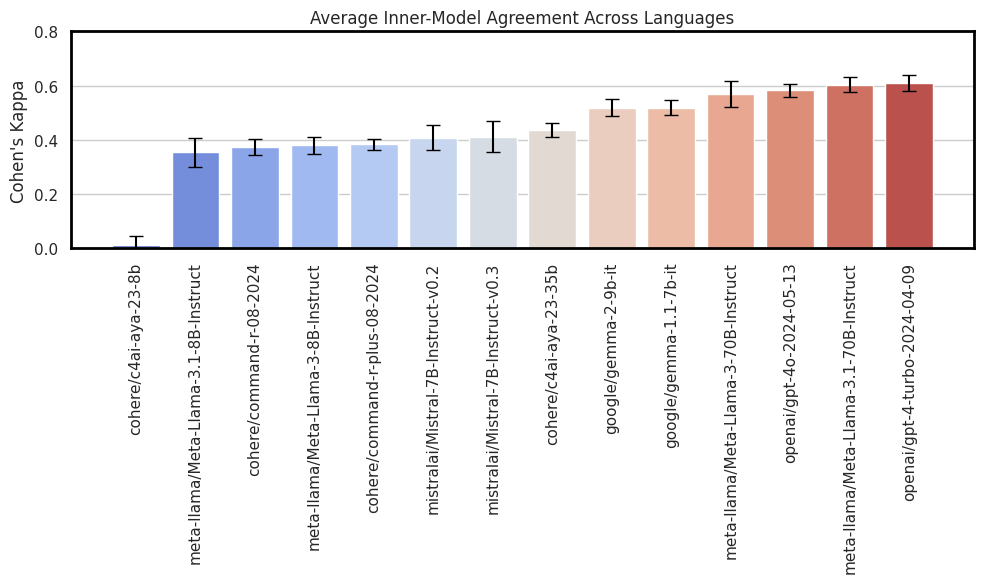

Generate this figure with matplotlib:
import seaborn as sns
import matplotlib.pyplot as plt
import numpy as np

data = {
  "meta-llama/Meta-Llama-3.1-8B-Instruct": [
    0.3533086666014079,
    0.052422082615756406
  ],
  "cohere/c4ai-aya-23-35b": [
    0.43767196047824003,
    0.026040919354464294
  ],
  "cohere/c4ai-aya-23-8b": [
    0.013483014909052663,
    0.03363706833599835
  ],
  "cohere/command-r-08-2024": [
    0.374457668650282,
    0.02926089754079793
  ],
  "cohere/command-r-plus-08-2024": [
    0.3830841816733316,
    0.020185255968455686
  ],
  "google/gemma-1.1-7b-it": [
    0.5190375637539242,
    0.027757722654111305
  ],
  "google/gemma-2-9b-it": [
    0.5181663123111222,
    0.031090119385244894
  ],
  "meta-llama/Meta-Llama-3-70B-Instruct": [
    0.5685224105896568,
    0.04853344616275034
  ],
  "meta-llama/Meta-Llama-3-8B-Instruct": [
    0.37936948540837095,
    0.032172769265151994
  ],
  "meta-llama/Meta-Llama-3.1-70B-Instruct": [
    0.603536768244583,
    0.027191895488989915
  ],
  "mistralai/Mistral-7B-Instruct-v0.2": [
    0.4071166722276529,
    0.04577594028555328
  ],
  "mistralai/Mistral-7B-Instruct-v0.3": [
    0.41195018984687265,
    0.056184679972755454
  ],
  "openai/gpt-4-turbo-2024-04-09": [
    0.6106943361444249,
    0.02932446842558468
  ],
  "openai/gpt-4o-2024-05-13": [
    0.5833874065757011,
    0.023695391445384514
  ]
}

sorted_data = dict(sorted(data.items(), key=lambda item: item[1][0]))
labels_sorted = list(sorted_data.keys())
means_sorted = [v[0] for v in sorted_data.values()]
std_devs_sorted = [v[1] for v in sorted_data.values()]

sns.set(style="whitegrid")
palette = sns.color_palette("coolwarm", len(labels_sorted))

plt.figure(figsize=(10, 6))
x_pos_sorted = np.arange(len(labels_sorted))

ax1 = sns.barplot(x=x_pos_sorted, y=means_sorted, palette=palette, errorbar=None)
plt.errorbar(x_pos_sorted, means_sorted, yerr=std_devs_sorted, fmt='none', c='black', capsize=5)

ax1.spines['top'].set_color('black')
ax1.spines['right'].set_color('black')
ax1.spines['left'].set_color('black')
ax1.spines['bottom'].set_color('black')
for spine in ax1.spines.values():
    spine.set_linewidth(2)  # Make the border thicker

plt.ylim(0, 0.8)

plt.xticks(x_pos_sorted, labels_sorted, rotation=90)
plt.ylabel("Cohen's Kappa")
plt.title('Average Inner-Model Agreement Across Languages')

plt.tight_layout()
plt.savefig(f"./innermodel_agreement.pdf", bbox_inches='tight')